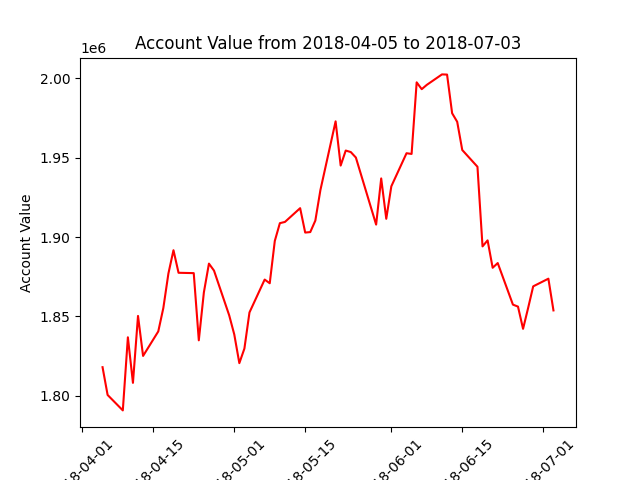

Values plotted in this chart, from the file beside it:
datadate, account_value
20180405, 1818115
20180406, 1800639
20180409, 1790925
20180410, 1836915
20180411, 1808253
20180412, 1850357
20180413, 1825190
20180416, 1840626
20180417, 1855353
20180418, 1877050
20180419, 1891698
20180420, 1877505
20180423, 1877286
20180424, 1835013
20180425, 1865168
20180426, 1883269
20180427, 1878874
20180430, 1850712
20180501, 1838706
20180502, 1820654
20180503, 1829829
20180504, 1852547
20180507, 1873231
20180508, 1870910
20180509, 1897546
20180510, 1908716
20180511, 1909488
20180514, 1918149
20180515, 1902808
20180516, 1903109
20180517, 1910333
20180518, 1929520
20180521, 1972763
20180522, 1944952
20180523, 1954399
20180524, 1953449
20180525, 1950013
20180529, 1907809
20180530, 1936862
20180531, 1911470
20180601, 1931908
20180604, 1952716
20180605, 1952272
20180606, 1997310
20180607, 1993019
20180608, 1995722
20180611, 2002308
20180612, 2002192
20180613, 1977878
20180614, 1972498
20180615, 1954738
20180618, 1944207
20180619, 1894105
20180620, 1897897
20180621, 1880650
20180622, 1883623
20180625, 1857468
20180626, 1856221
20180627, 1842241
20180628, 1855354
... 3 more rows
